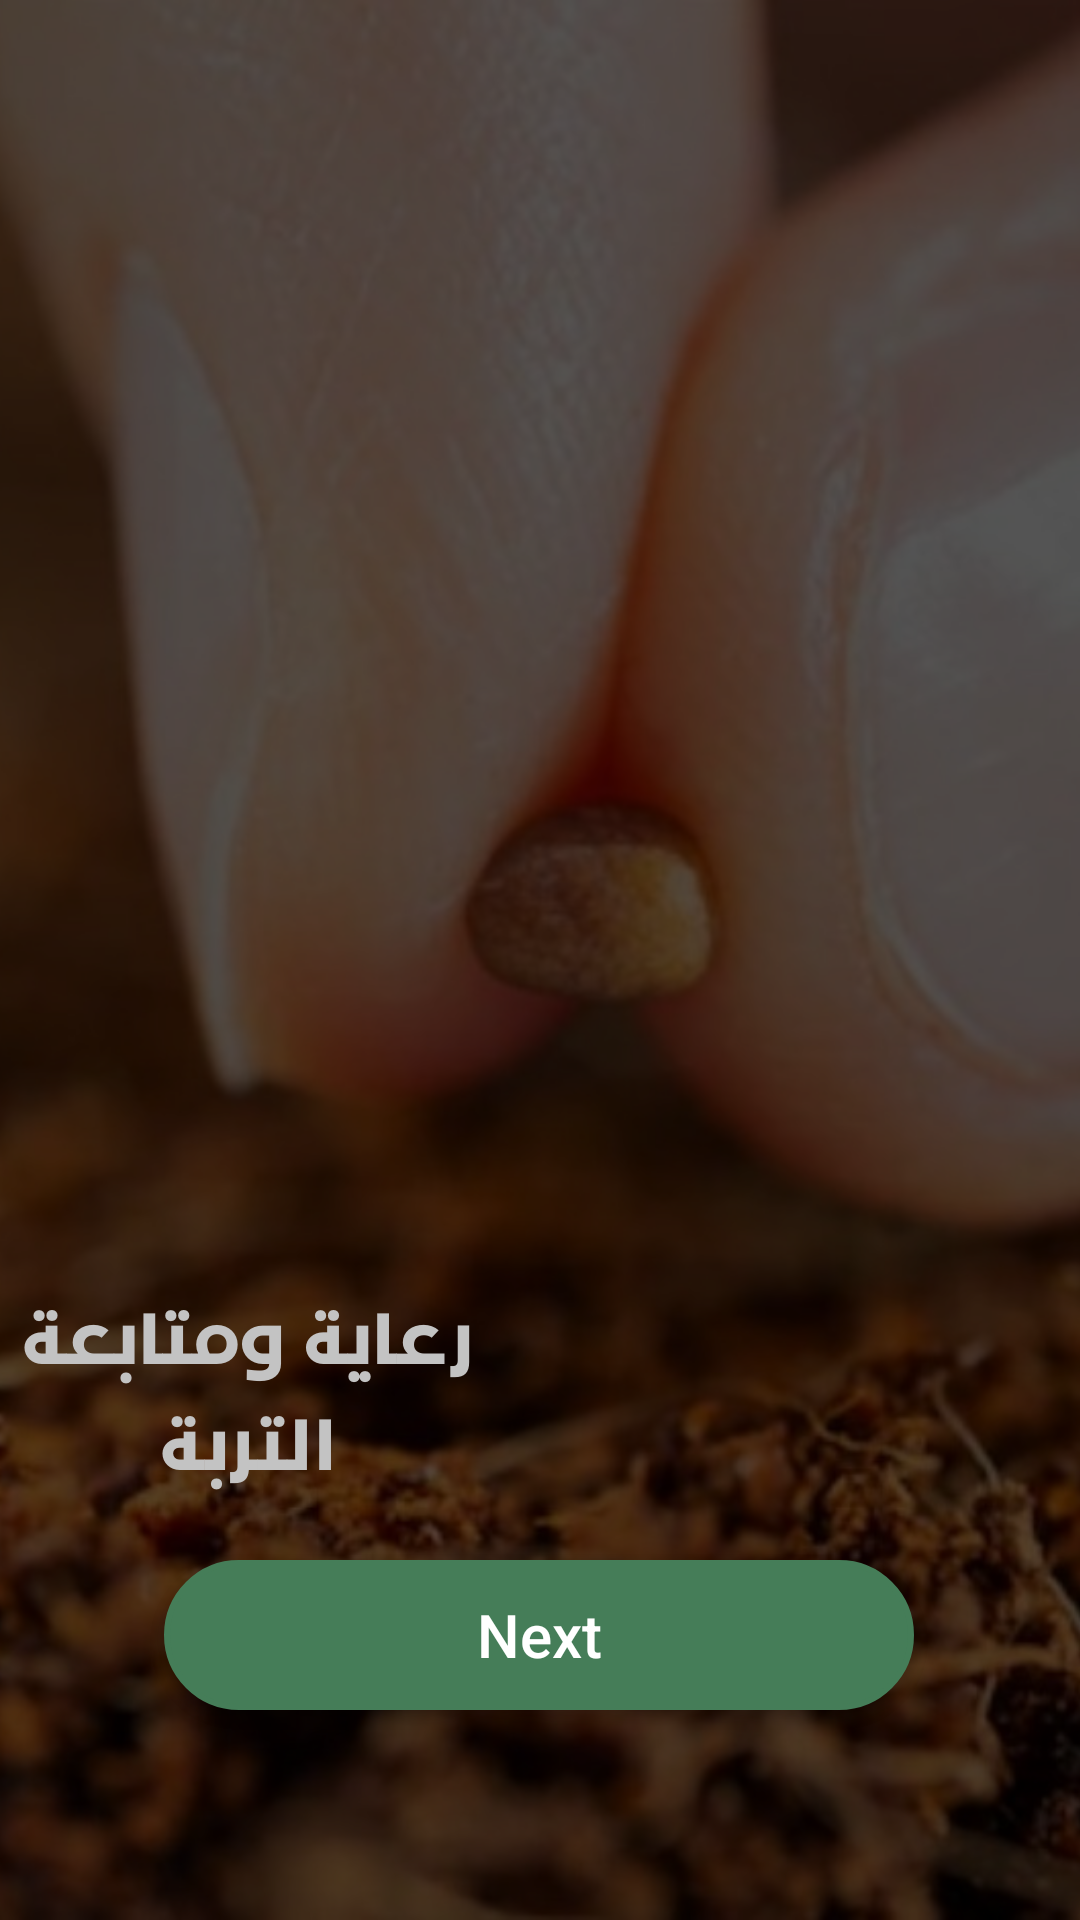

The Android layout XML behind this screen, and the referenced resources:
<!-- AndroidManifest.xml: application theme Theme.PlantsCare -->
<!-- res/layout/activity_page3.xml -->
<?xml version="1.0" encoding="utf-8"?>
<androidx.constraintlayout.widget.ConstraintLayout xmlns:android="http://schemas.android.com/apk/res/android"
    xmlns:app="http://schemas.android.com/apk/res-auto"
    xmlns:tools="http://schemas.android.com/tools"
    android:layout_width="match_parent"
    android:layout_height="match_parent"
    android:background="@drawable/page3"

    tools:context=".page3">

    <androidx.appcompat.widget.AppCompatButton
        android:id="@+id/btn_str3"
        android:layout_width="250dp"
        android:layout_height="50dp"
        android:layout_marginBottom="70dp"
        android:background="@drawable/shape"
        android:text="Next"
        android:textAllCaps="false"
        android:textColor="#FFFFFF"
        android:textSize="20sp"
        app:layout_constraintBottom_toBottomOf="parent"
        app:layout_constraintEnd_toEndOf="parent"
        app:layout_constraintHorizontal_bias="0.498"
        app:layout_constraintStart_toStartOf="parent" />

</androidx.constraintlayout.widget.ConstraintLayout>
<!-- resources referenced by this layout -->
<resources>
  <!-- drawable page3: png bitmap (drawable-v24, 1006215 bytes) -->
  <!-- drawable shape (drawable-v24) -->
  <?xml version="1.0" encoding="utf-8"?>
  <shape android:shape="rectangle" xmlns:android="http://schemas.android.com/apk/res/android">
  <corners android:radius="45dp"/>
      <gradient android:angle="45"  android:startColor="#457D58" android:centerColor="#457D58"
          android:endColor="#457D58"/>
     <stroke android:color="#457D58"  android:width="2dp"/>
  
  </shape>
  <style name="Theme.PlantsCare" parent="Theme.MaterialComponents.DayNight.DarkActionBar">
          
          <item name="colorPrimary">@color/purple_500</item>
          <item name="colorPrimaryVariant">@color/purple_700</item>
          <item name="colorOnPrimary">@color/white</item>
          
          <item name="colorSecondary">@color/teal_200</item>
          <item name="colorSecondaryVariant">@color/teal_700</item>
          <item name="colorOnSecondary">@color/black</item>
          
          <item name="android:statusBarColor">?attr/colorPrimaryVariant</item>
          
      </style>
  <!-- not gathered from this repository: default colours our renderer supplied (Android Studio template values) -->
  <color name="purple_500">#FF6200EE</color>
  <color name="purple_700">#FF3700B3</color>
  <color name="teal_200">#FF03DAC5</color>
  <color name="teal_700">#FF018786</color>
  <color name="black">#FF000000</color>
  <color name="white">#FFFFFFFF</color>
</resources>
